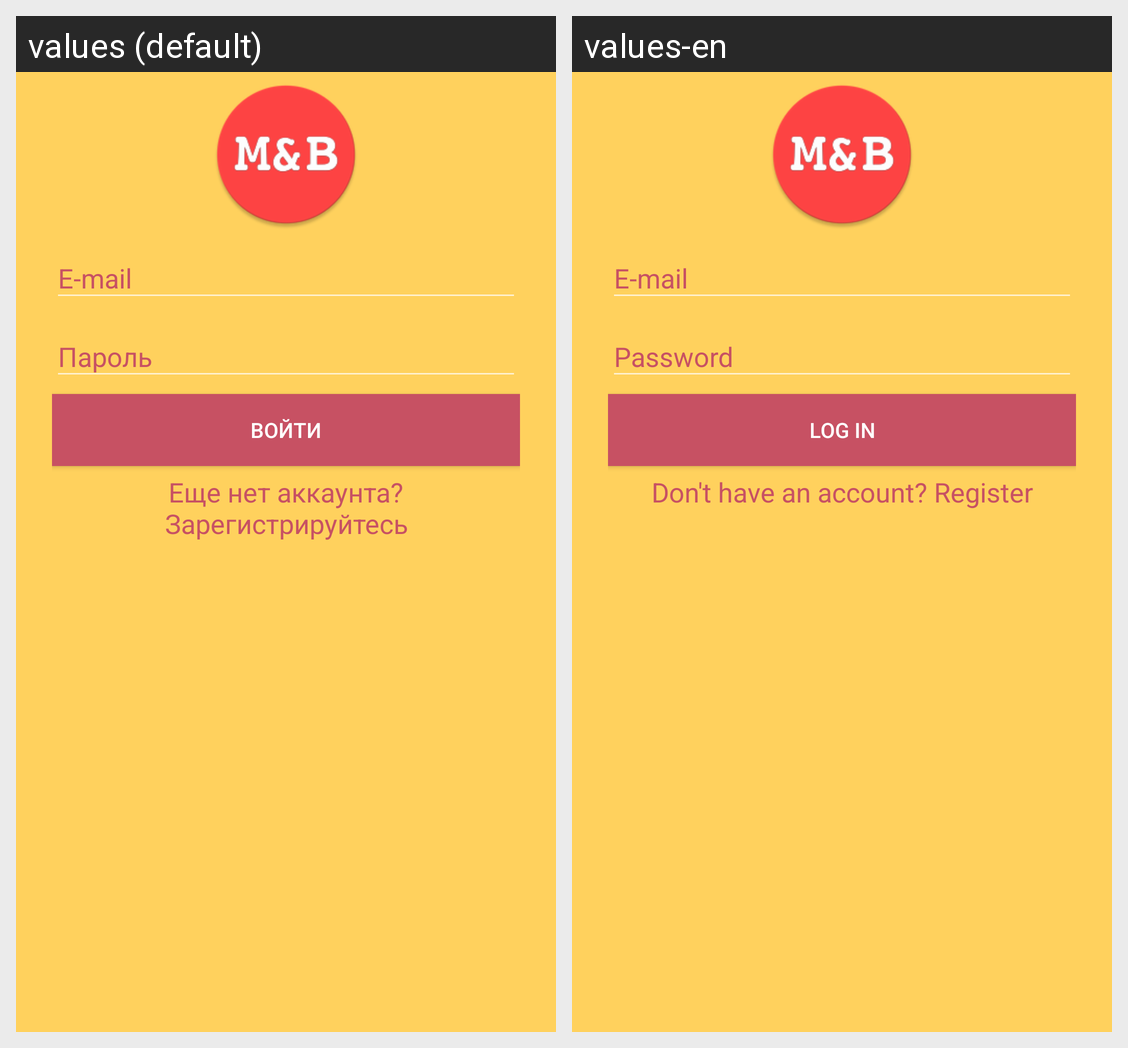

For this localized Android screen grid, give each drawn string resource with its value in every locale shown.
Android screen res/layout/activity_signup.xml rendered under 2 locales, left to right: values (default), values-en. Device: Nexus 5 (rendered at 1080×1920; each locale shown at half size, 540×960, under a caption strip naming it); theme AppTheme.
Strings drawn on this screen, with the default value and each locale's value (text and hints the layout hard-codes, and strings that could not be matched under every locale, appear in the picture but are not listed):

login
  values: Войти
  values-en: Log in

dont_have_account
  values: Еще нет аккаунта? Зарегистрируйтесь
  values-en: Don't have an account? Register
